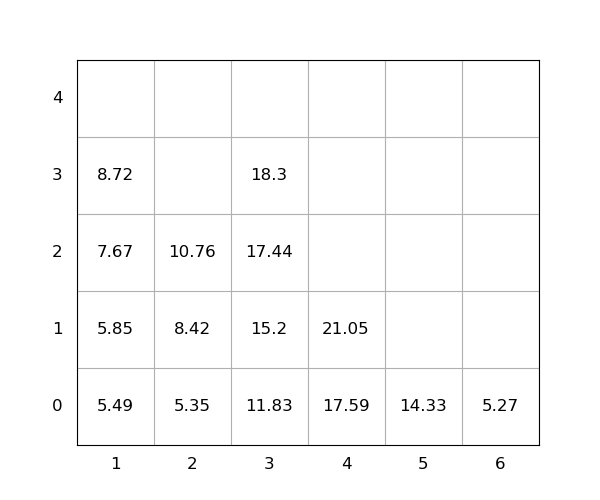

Source data for this figure (header and first rows):
idx, loc_x, loc_y, loc_z, weight, seq, emerg, reloc, size(ft)
1, 3, 0, 0, 11.83, 1, 0, 0, 20
2, 4, 0, 0, 17.59, 2, 0, 0, 20
3, 4, 0, 1, 21.05, 3, 0, 0, 20
4, 2, 0, 0, 5.35, 4, 0, 0, 20
5, 3, 0, 1, 15.2, 5, 0, 0, 20
6, 2, 0, 1, 8.42, 6, 0, 0, 20
7, 2, 0, 2, 10.76, 7, 0, 0, 20
8, 3, 0, 2, 17.44, 8, 0, 0, 20
9, 5, 0, 0, 14.33, 9, 0, 0, 20
10, 1, 0, 0, 5.49, 10, 0, 0, 20
11, 3, 0, 3, 18.3, 11, 0, 0, 20
12, 1, 0, 1, 5.85, 12, 0, 0, 20
13, 1, 0, 2, 7.67, 13, 0, 0, 20
14, 1, 0, 3, 8.72, 14, 0, 0, 20
15, 6, 0, 0, 5.27, 15, 0, 0, 20
